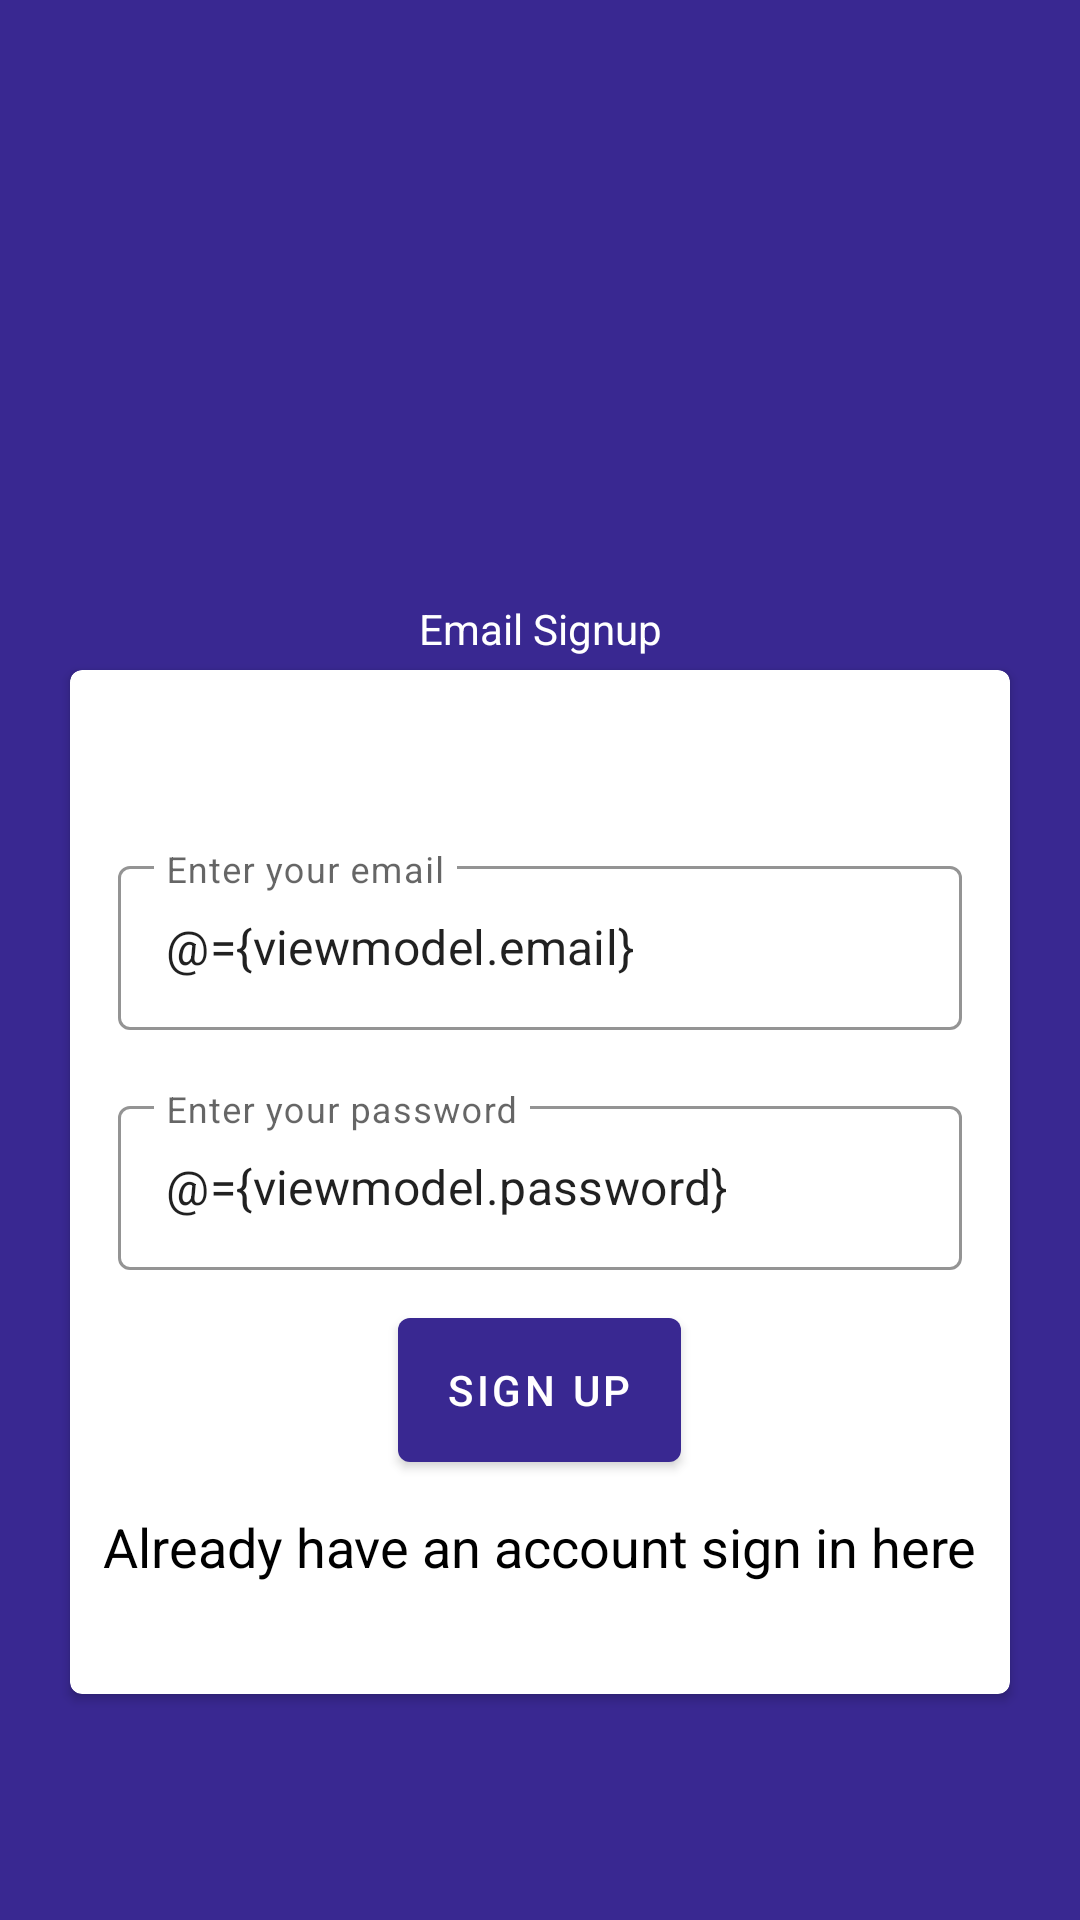

Produce the Android XML layout that renders to this screen, including the resource entries it uses.
<!-- AndroidManifest.xml: application theme AppTheme -->
<!-- res/layout/fragment_email_sign_up.xml -->
<?xml version="1.0" encoding="utf-8"?>
<layout xmlns:android="http://schemas.android.com/apk/res/android"
    xmlns:app="http://schemas.android.com/apk/res-auto"
    xmlns:tools="http://schemas.android.com/tools">

    <data>

        <variable
            name="viewmodel"
            type="kulloveth.developer.com.braintest.ui.auth.AuthViewModel" />
    </data>

    <androidx.constraintlayout.widget.ConstraintLayout
        android:layout_width="match_parent"
        android:layout_height="match_parent"
        android:background="@color/purpl"
        tools:context=".ui.auth.EmailSignUpFragment">

        <androidx.constraintlayout.widget.Guideline
            android:id="@+id/guideline"
            android:layout_width="match_parent"
            android:layout_height="wrap_content"
            android:orientation="horizontal"
            app:layout_constraintGuide_begin="200dp"
            app:layout_constraintStart_toStartOf="parent"
            app:layout_constraintTop_toTopOf="parent" />

        <TextView
            android:id="@+id/signup_tv"
            android:layout_width="match_parent"
            android:layout_height="wrap_content"
            android:gravity="center_horizontal"
            android:text="Email Signup"
            android:textColor="@android:color/white"
            app:layout_constraintTop_toTopOf="@id/guideline" />

        <androidx.cardview.widget.CardView
            android:layout_width="match_parent"
            android:layout_height="350dp"
            android:layout_marginStart="20dp"
            android:layout_marginEnd="20dp"
            app:cardCornerRadius="4dp"
            app:cardUseCompatPadding="true"
            app:layout_constraintTop_toBottomOf="@id/signup_tv">

            <com.google.android.material.textfield.TextInputLayout
                android:id="@+id/emailLayout"
                style="@style/EditTextLayout"
                android:layout_width="match_parent"
                android:layout_height="@dimen/dimens_60dp"
                android:layout_marginStart="@dimen/dimens_16dp"
                android:layout_marginTop="@dimen/dimens_60dp"
                android:layout_marginEnd="@dimen/dimens_16dp"
                android:hint="Enter your email">

                <com.google.android.material.textfield.TextInputEditText
                    android:id="@+id/emailAddress"
                    android:layout_width="match_parent"
                    android:layout_height="match_parent"
                    android:inputType="textEmailAddress"
                    android:text="@={viewmodel.email}" />
            </com.google.android.material.textfield.TextInputLayout>


            <com.google.android.material.textfield.TextInputLayout
                android:id="@+id/passwordLayout"
                style="@style/EditTextLayout"
                android:layout_width="match_parent"
                android:layout_height="@dimen/dimens_60dp"
                android:layout_marginStart="@dimen/dimens_16dp"
                android:layout_marginTop="140dp"
                android:layout_marginEnd="@dimen/dimens_16dp"
                android:hint="Enter your password">

                <com.google.android.material.textfield.TextInputEditText
                    android:id="@+id/password"
                    android:layout_width="match_parent"
                    android:layout_height="match_parent"
                    android:inputType="textEmailAddress"
                    android:text="@={viewmodel.password}" />
            </com.google.android.material.textfield.TextInputLayout>

            <com.google.android.material.button.MaterialButton
                android:id="@+id/singUpButton"
                android:layout_width="wrap_content"
                android:layout_height="@dimen/dimens_60dp"
                android:layout_gravity="center_horizontal"
                android:layout_marginTop="210dp"
                android:onClick="@{()->viewmodel.signup()}"
                android:text="Sign Up"
                app:backgroundTint="@color/purpl" />

            <TextView
                android:id="@+id/registeredTextview"
                android:layout_width="wrap_content"
                android:layout_height="wrap_content"
                android:layout_gravity="center_horizontal"
                android:layout_marginTop="280dp"
                android:onClick="@{(v)->viewmodel.goToSignIn(v)}"
                android:text="Already have an account sign in here"
                android:textColor="@android:color/black"
                android:textSize="18dp" />
        </androidx.cardview.widget.CardView>

        <ProgressBar
            android:id="@+id/progressbar"
            android:layout_width="wrap_content"
            android:layout_height="wrap_content"
            android:visibility="gone"
            app:layout_constraintBottom_toBottomOf="parent"
            app:layout_constraintEnd_toEndOf="parent"
            app:layout_constraintStart_toStartOf="parent"/>

    </androidx.constraintlayout.widget.ConstraintLayout>

</layout>
<!-- resources referenced by this layout -->
<resources>
  <color name="purpl">#392891</color>
  <dimen name="dimens_16dp">16dp</dimen>
  <dimen name="dimens_60dp">60dp</dimen>
  <style name="EditTextLayout" parent="@style/Widget.MaterialComponents.TextInputLayout.OutlinedBox">
          <item name="boxStrokeColor">@color/purpl</item>
          <item name="hintTextColor">@android:color/black</item>
      </style>
  <style name="AppTheme" parent="Theme.MaterialComponents.Light.NoActionBar">
          
          <item name="colorPrimary">@color/colorPrimary</item>
          <item name="colorPrimaryDark">@color/colorPrimaryDark</item>
          <item name="colorAccent">@color/colorAccent</item>
      </style>
  <color name="colorPrimary">#008577</color>
  <color name="colorPrimaryDark">#00574B</color>
  <color name="colorAccent">#D81B60</color>
</resources>
